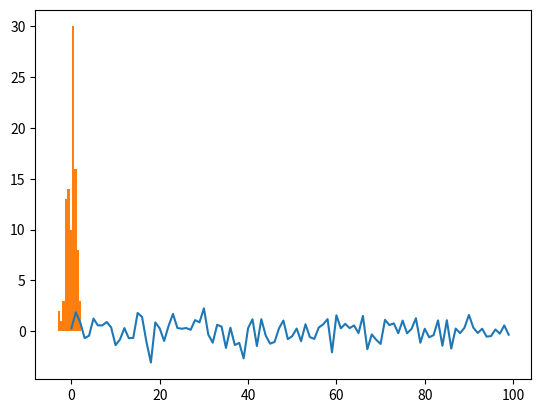

Reproduce this figure in Python.
# -*- coding: utf-8 -*-
"""
Created on Sun Oct 27 08:46:41 2019

@author: SimonThornewill
"""

# ======================================================================================================================
# Import Packages
# ======================================================================================================================

import numpy as np
import matplotlib.pyplot as plt

# ======================================================================================================================
# Define functions
# ======================================================================================================================

def simple_init(M, K, D):
    
    M, K, D = (1, 1, 1)
    pi = np.array([1])
    A = np.array([[1]])
    R = np.array([[1]])   
    mu = np.array([[[0]]])
    sigma = np.array([[[[1]]]])
    
    return M, K, D, pi, A, R, mu, sigma


def big_init(M, K, D):
    
    # Generate pi
    pi = np.zeros([1, M])
    pi[0, 0] = 1
    
    # Generate A
    A = np.zeros((M, M))
    
    for i in range(M):
        A[i, :] = (1-0.9)/(M-1)
        A[i, i] = 0.9
    
    # Generate R    
    R = np.ones((M, K)) / K
    
    # Generate mu
    mu_array = []
    for m in range(M):
        m_array = []
        mu_array.append(m_array)
        for k in range(K):
            m_array.append([k+ (M*m) for d in range(D)])
    
    mu = np.array(mu_array)
        
    # Generate sigma
    sigma = np.zeros((M, K, D, D))
    for m in range(M):
        for k in range(K):
            sigma[m, k] = np.eye(D)  # Note that eye creates the identity matrix of dimensions DxD
    
    return M, K, D, pi, A, R, mu, sigma
        

def get_signals(M, K, D, N=20, T=100, init=big_init):
    
    M, K, D, pi, A, R, mu, sigma = init(M, K, D)
    
    X = []
    
    for n in range(N):
        x = np.zeros((T, D))
        s = 0
        r = np.random.choice(K, p=R[s])
        x[0] = np.random.multivariate_normal(mu[s][r], sigma[s][r])
        
        for t in range(1, T):
            s = np.random.choice(M, p=A[s])
            r = np.random.choice(K, p=R[s])
            x[t] = np.random.multivariate_normal(mu[s][r], sigma[s][r])
        
        X.append(x)
        
    return X
    
    
# ======================================================================================================================
# Main
# ======================================================================================================================

if __name__ == '__main__':
    x_obs = get_signals(M=5, K=3, D=1, N=1, T=100, init=simple_init)
    
    plt.plot(range(100), list(x_obs[0][:, 0]))
    plt.show()
    
    plt.hist(list(x_obs[0][:, 0]))
    plt.show()